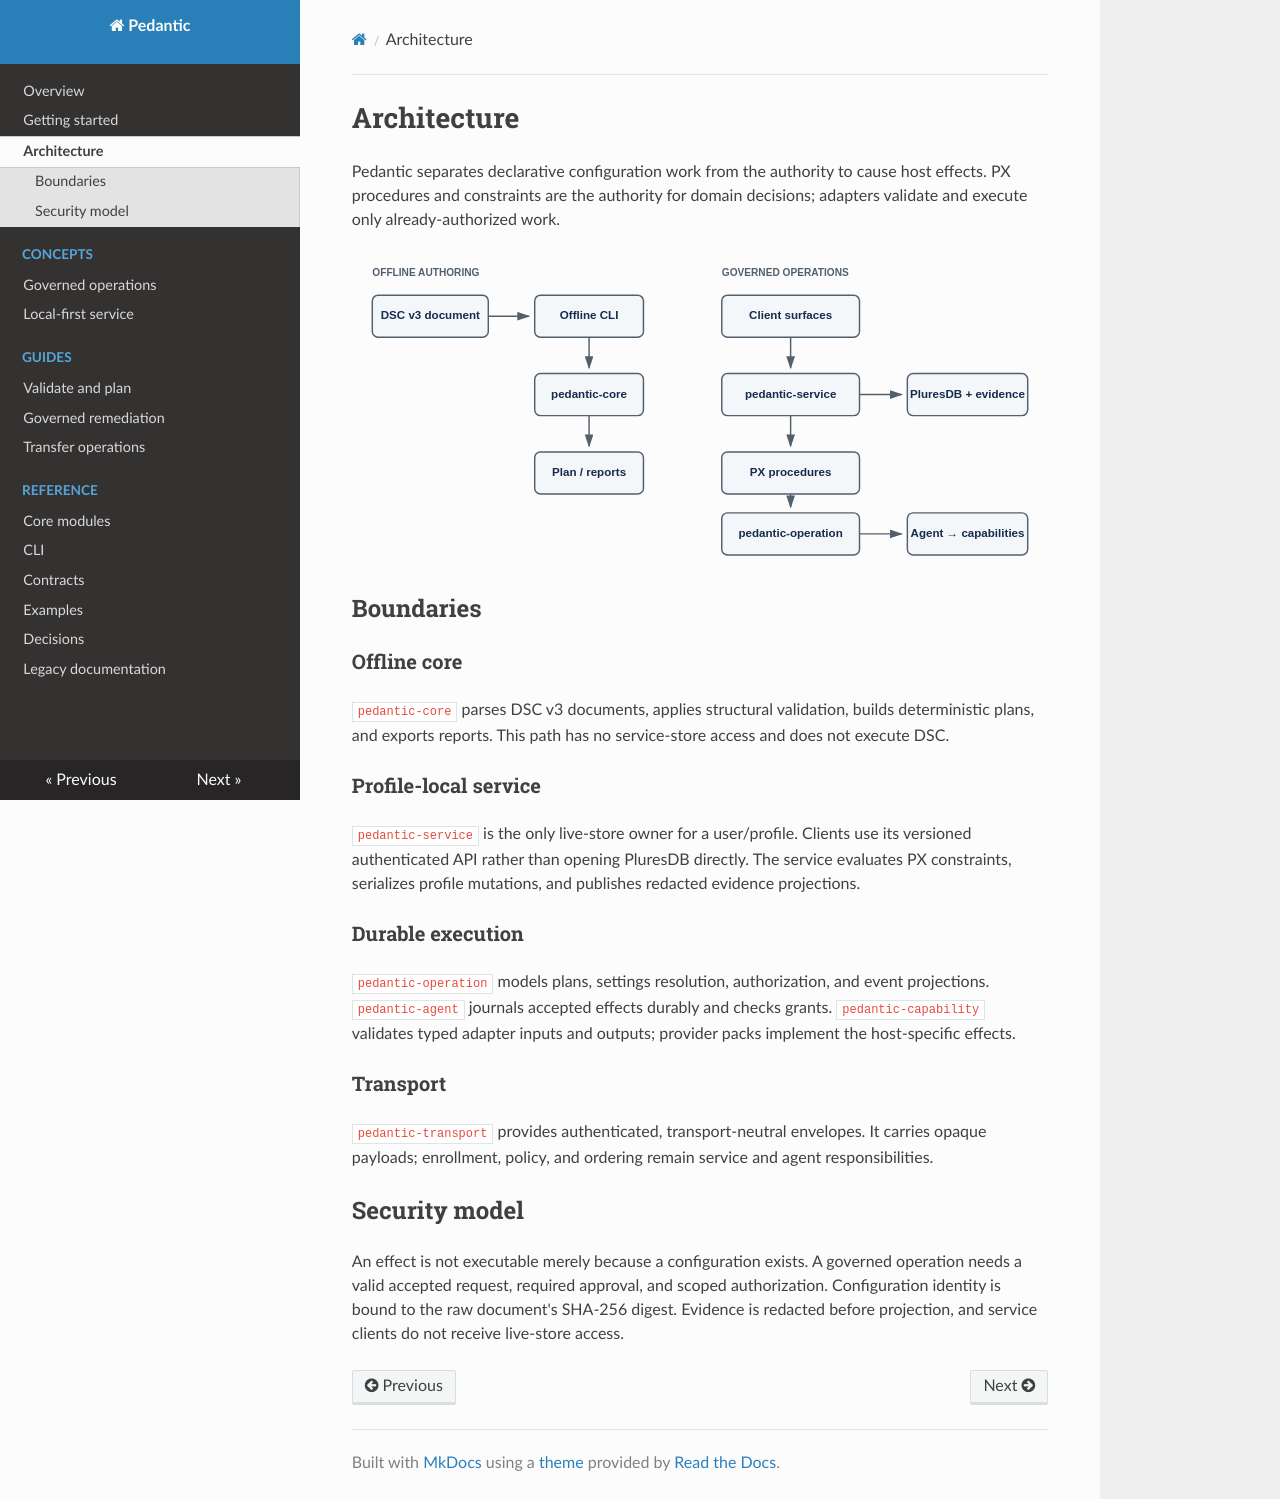

repository: plures/pedantic · page: architecture/index.html · generator: mkdocs

# Architecture

Pedantic separates declarative configuration work from the authority to cause
host effects. PX procedures and constraints are the authority for domain
decisions; adapters validate and execute only already-authorized work.

![Pedantic architecture: offline parsing and reporting, service-owned policy and storage, and durable agent capability execution.](assets/pedantic-architecture.svg)

## Boundaries

### Offline core

`pedantic-core` parses DSC v3 documents, applies structural validation, builds
deterministic plans, and exports reports. This path has no service-store access
and does not execute DSC.

### Profile-local service

`pedantic-service` is the only live-store owner for a user/profile. Clients use
its versioned authenticated API rather than opening PluresDB directly. The
service evaluates PX constraints, serializes profile mutations, and publishes
redacted evidence projections.

### Durable execution

`pedantic-operation` models plans, settings resolution, authorization, and
event projections. `pedantic-agent` journals accepted effects durably and
checks grants. `pedantic-capability` validates typed adapter inputs and outputs;
provider packs implement the host-specific effects.

### Transport

`pedantic-transport` provides authenticated, transport-neutral envelopes. It
carries opaque payloads; enrollment, policy, and ordering remain service and
agent responsibilities.

## Security model

An effect is not executable merely because a configuration exists. A governed
operation needs a valid accepted request, required approval, and scoped
authorization. Configuration identity is bound to the raw document's SHA-256
digest. Evidence is redacted before projection, and service clients do not
receive live-store access.
